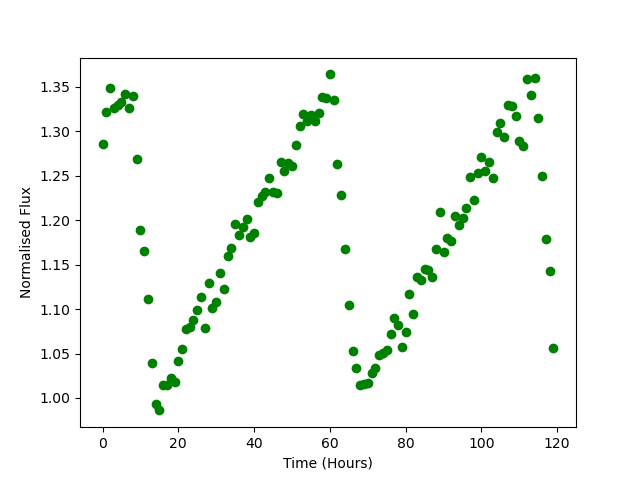

Data behind this chart, as committed beside it:
Time, Flux
0.0, 1.285
1.0, 1.322
2.0, 1.349
3.0, 1.327
4.0, 1.329
5.0, 1.333
6.0, 1.343
7.0, 1.326
8.0, 1.34
9.0, 1.269
10.0, 1.189
11.0, 1.165
12.0, 1.111
13.0, 1.039
14.0, 0.9937
15.0, 0.986
16.0, 1.014
17.0, 1.014
18.0, 1.023
19.0, 1.018
20.0, 1.041
21.0, 1.055
22.0, 1.078
23.0, 1.08
24.0, 1.088
25.0, 1.099
26.0, 1.114
27.0, 1.079
28.0, 1.129
29.0, 1.101
30.0, 1.108
31.0, 1.141
32.0, 1.123
33.0, 1.16
34.0, 1.169
35.0, 1.195
36.0, 1.184
37.0, 1.193
38.0, 1.201
39.0, 1.181
40.0, 1.186
41.0, 1.22
42.0, 1.228
43.0, 1.232
44.0, 1.248
45.0, 1.232
46.0, 1.23
47.0, 1.265
48.0, 1.256
49.0, 1.265
50.0, 1.261
51.0, 1.284
52.0, 1.306
53.0, 1.32
54.0, 1.312
55.0, 1.319
56.0, 1.311
57.0, 1.32
58.0, 1.339
59.0, 1.338
... 60 more rows
